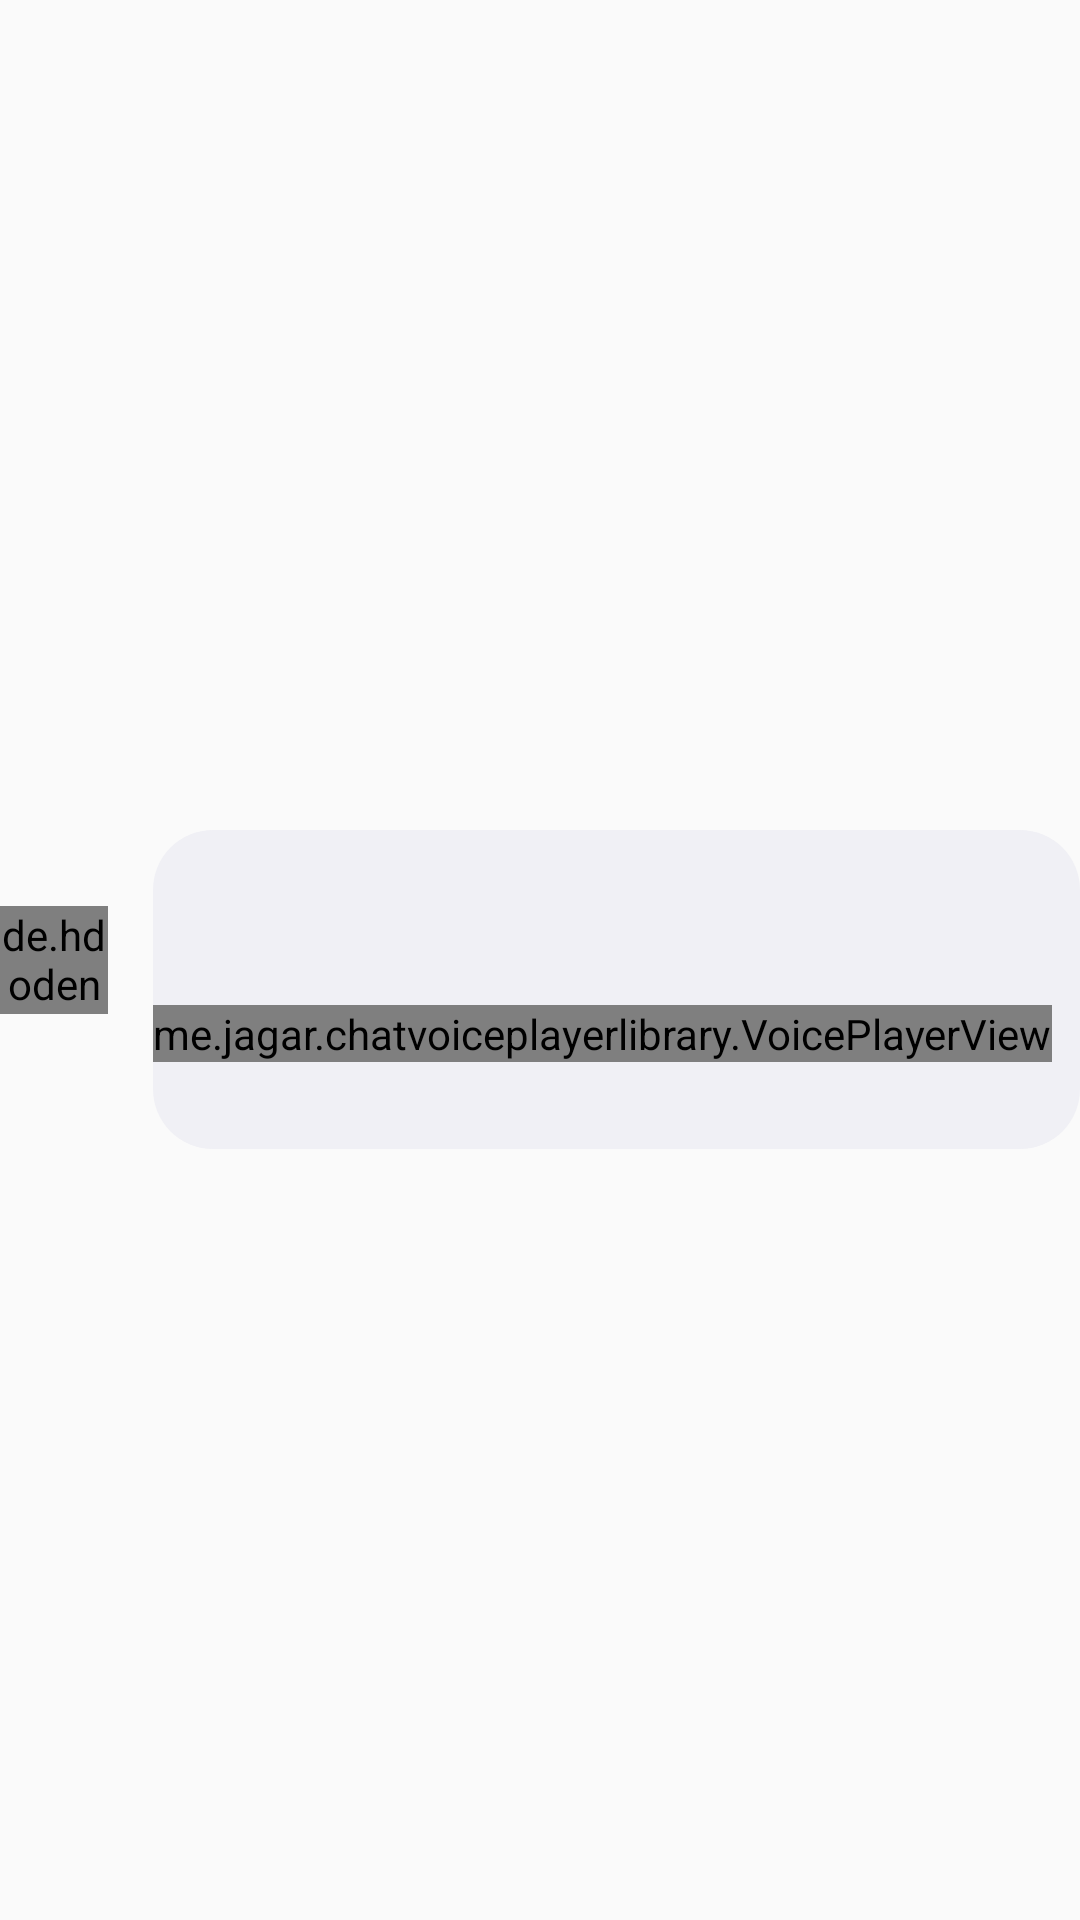

Reconstruct the res/layout file that produces this screen, plus the resources it refers to.
<!-- AndroidManifest.xml: application theme Theme.HELP -->
<!-- res/layout/message.xml -->
<?xml version="1.0" encoding="utf-8"?>
<LinearLayout xmlns:android="http://schemas.android.com/apk/res/android"
    xmlns:tools="http://schemas.android.com/tools"
    android:layout_width="match_parent"
    android:layout_height="wrap_content"
    xmlns:app="http://schemas.android.com/apk/res-auto"
    android:gravity="center_vertical"
    android:orientation="horizontal">



    <de.hdodenhof.circleimageview.CircleImageView
        android:id="@+id/messengerImageView"
        android:layout_width="36dp"
        android:layout_height="36dp"
        android:src="@drawable/ic_account_circle_black_36dp"
        tools:src="@tools:sample/avatars" />

    <LinearLayout
        android:layout_width="match_parent"
        android:layout_height="wrap_content"
        android:layout_marginHorizontal="6dp"
        android:layout_marginStart="15dp"
        android:layout_marginTop="10dp"
        android:background="@drawable/rounded_message_gray"
        android:divider="@drawable/empty_tall_divider"
        android:orientation="vertical"
        android:showDividers="end">


        <TextView
            android:id="@+id/messengerTextView"
            android:layout_width="wrap_content"
            android:layout_height="wrap_content"
            android:layout_weight="0"
            android:paddingTop="10dp"
            android:paddingLeft="20dp"
            android:textAppearance="?android:attr/textAppearanceSmall"
            tools:text="@tools:sample/full_names" />

        <TextView
            android:id="@+id/messageTextView"
            android:layout_width="wrap_content"
            android:layout_height="wrap_content"
            android:layout_weight="0"
            android:paddingLeft="20dp"
            android:textAppearance="?android:attr/textAppearanceLarge"
            tools:text="@tools:sample/lorem" />

        
        
        
        
        
        
        
        
        <me.jagar.chatvoiceplayerlibrary.VoicePlayerView
            android:id="@+id/messageVoiceView"
            android:layout_width="wrap_content"
            android:layout_height="wrap_content"
            app:enableVisualizer="true"
            app:playPauseBackgroundColor="#ff7700"
            app:playPauseCornerRadius="100"
            app:playProgressbarColor="#ff7700"
            app:progressTimeColor="#000"
            app:seekBarProgressColor="#000"
            app:seekBarThumbColor="#FFC107"
            app:shareBackgroundColor="#ff7700"
            app:shareCornerRadius="100"
            app:shareText="SHARE ME"
            app:showShareButton="true"
            app:showTiming="true"
            app:timingBackgroundColor="#6AFF7700"
            app:viewBackground="@color/white"
            app:viewCornerRadius="100"
            app:visualizationNotPlayedColor="#727171"
            app:visualizationPlayedColor="#ff7700" />



        
        
        
        
        
        
        
        
        
        
<ImageView
            android:id="@+id/messageImageView"
            android:layout_width="match_parent"
            android:layout_height="wrap_content"
            android:adjustViewBounds="true"
            android:background="@drawable/rounded_message_gray"
            android:scaleType="fitCenter"
            tools:src="@tools:sample/backgrounds/scenic" />
        <TextView
            android:id="@+id/timeStampTextView"
            android:layout_width="fill_parent"
            android:layout_height="wrap_content"
            android:gravity="right"
            android:paddingBottom="10dp"
            android:paddingRight="10dp"
            android:textAppearance="?android:attr/textAppearanceSmall"
            tools:text="@tools:sample/date/hhmmss" />


    </LinearLayout>

</LinearLayout>
<!-- resources referenced by this layout -->
<resources>
  <color name="white">#FFFFFFFF</color>
  <!-- drawable empty_tall_divider (drawable) -->
  <?xml version="1.0" encoding="utf-8"?>
  <shape xmlns:android="http://schemas.android.com/apk/res/android">
      <size
          android:height="0dp"
          android:width="0dp"/>
  </shape>
  <!-- drawable rounded_message_gray (drawable) -->
  <?xml version="1.0" encoding="utf-8"?>
  <shape xmlns:android="http://schemas.android.com/apk/res/android">
      <corners android:radius="20dp" />
      <solid android:color="@color/grey_light" />
  </shape>
  <string name="voice_placeHolder_empty">Voice URL</string>
  <style name="Theme.HELP" parent="Theme.AppCompat.DayNight.DarkActionBar">
          
          <item name="colorPrimary">@color/theme_red</item>
          <item name="colorPrimaryVariant">@color/theme_red_dark</item>
          <item name="colorOnPrimary">@color/white</item>
          
          <item name="colorSecondary">@color/grey_light</item>
          <item name="colorSecondaryVariant">@color/grey_dark</item>
          <item name="colorOnSecondary">@color/black</item>
          
          <item name="android:statusBarColor" tools:targetApi="l">?attr/colorPrimaryVariant</item>
          
      </style>
  <color name="grey_light">#f0f0f5</color>
  <color name="theme_red">#b71c1c</color>
  <color name="theme_red_dark">#7f0000</color>
  <color name="grey_dark">#e1e1ea</color>
  <color name="black">#FF000000</color>
</resources>
